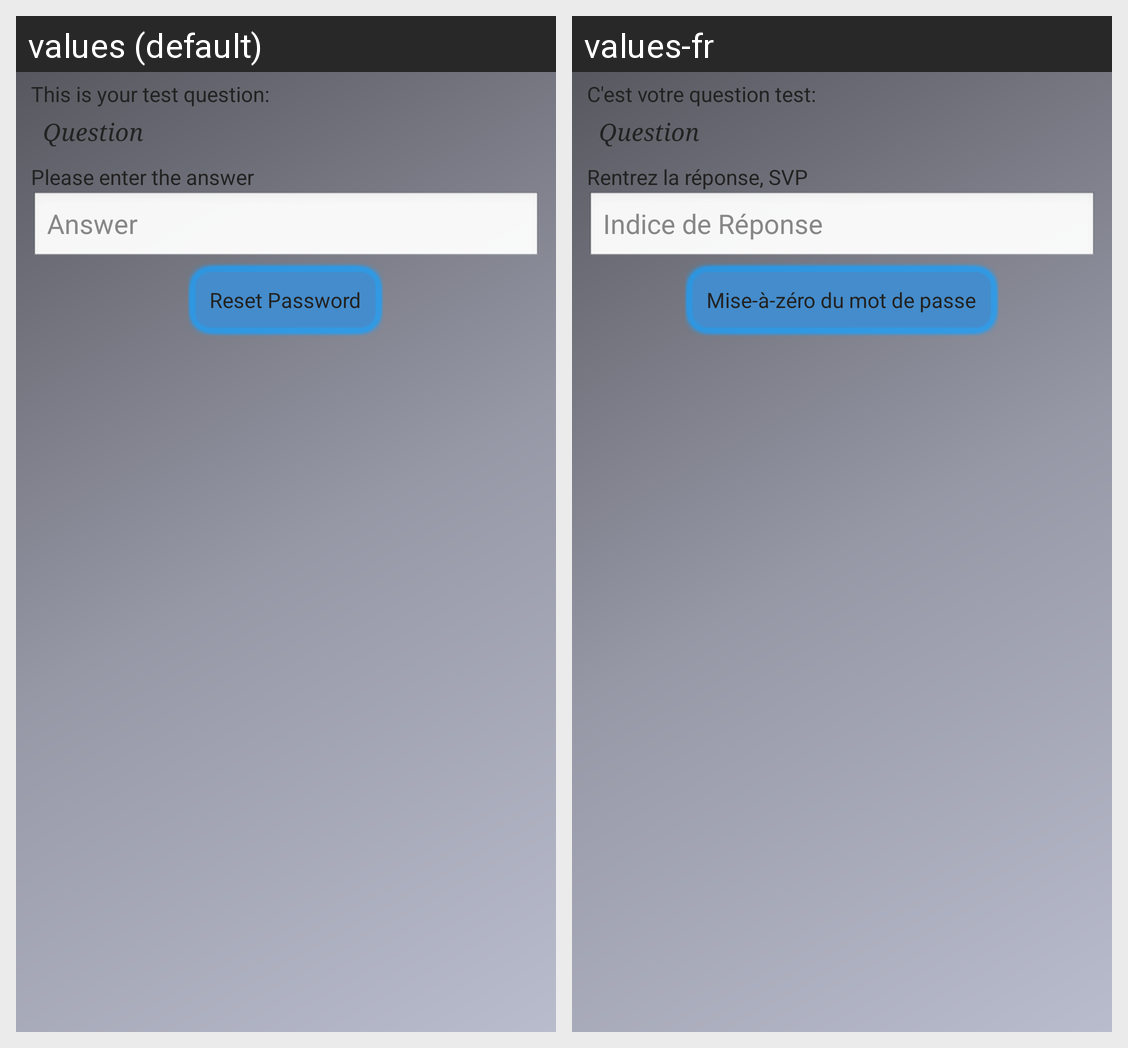

Strings drawn on this Android screen and how each of the app's shown locales translates them:
Android screen res/layout/forgot_password.xml rendered under 2 locales, left to right: values (default), values-fr. Device: Nexus 5 (rendered at 1080×1920; each locale shown at half size, 540×960, under a caption strip naming it); theme app_theme.
Strings drawn on this screen, with the default value and each locale's value (text and hints the layout hard-codes, and strings that could not be matched under every locale, appear in the picture but are not listed):

yourTestQuestion
  values: This is your test question:
  values-fr: C'est votre question test:

enterAnswer
  values: Please enter the answer
  values-fr: Rentrez la réponse, SVP

hintAnswer
  values: Answer
  values-fr: Indice de Réponse

resetPassword
  values: Reset Password
  values-fr: Mise-à-zéro du mot de passe
